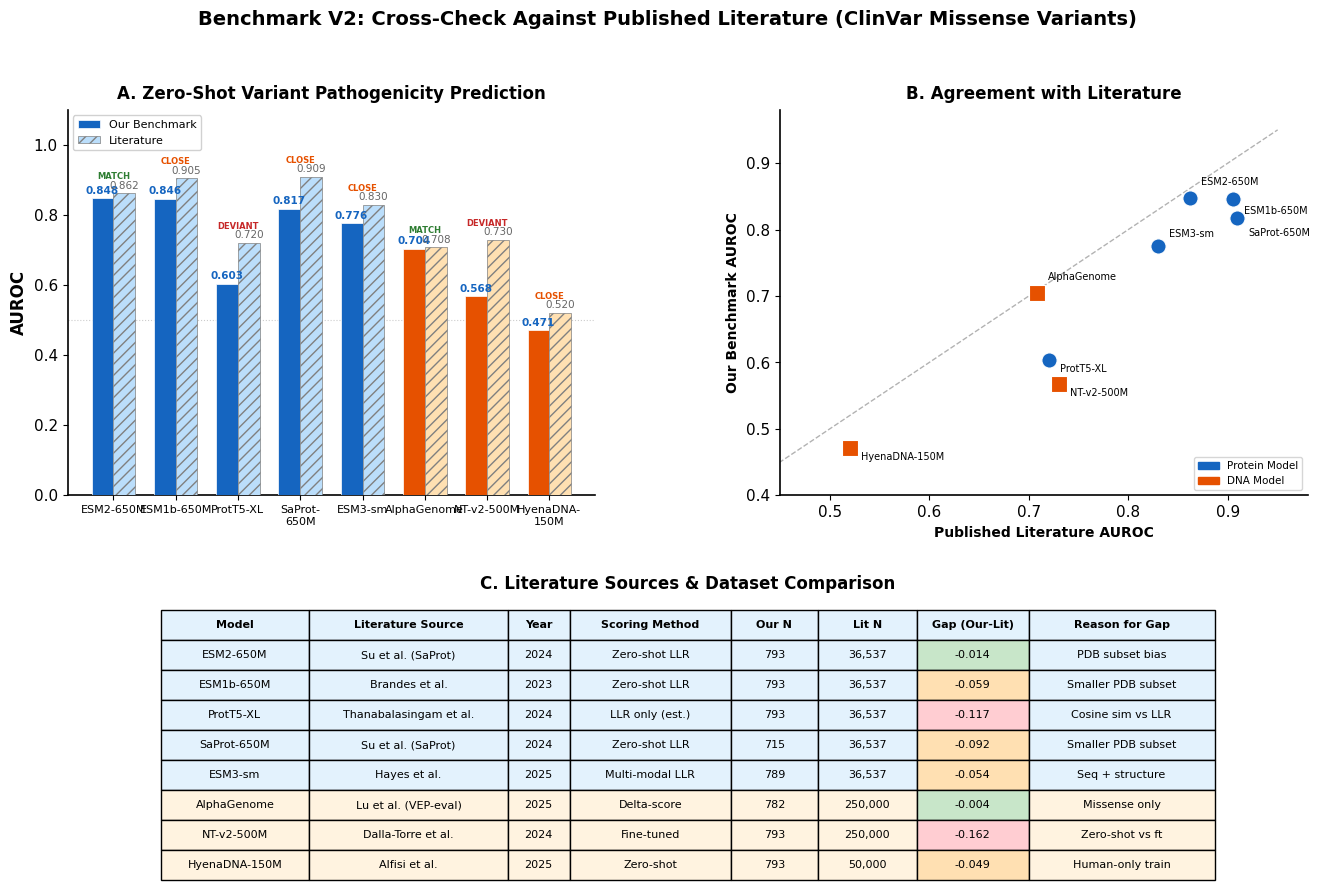

The matplotlib source for this figure: (Note: this script raises an exception after producing the figure.)
#!/usr/bin/env python3
"""Figure 7: Our results vs. published literature cross-check with full annotation."""

import matplotlib
matplotlib.use('Agg')
import matplotlib.pyplot as plt
import matplotlib.patches as mpatches
import numpy as np

plt.rcParams['font.family'] = 'Arial'
plt.rcParams['font.size'] = 11
plt.rcParams['axes.linewidth'] = 1.2

# Data: model, our_auroc, n_our, lit_auroc, n_lit, source, year, method, note
data = [
    ('ESM2-650M',     0.848, 793,  0.862, 36537, 'Su et al. (SaProt)',     2024, 'Zero-shot LLR',    'PDB subset bias'),
    ('ESM1b-650M',    0.846, 793,  0.905, 36537, 'Brandes et al.',         2023, 'Zero-shot LLR',    'Smaller PDB subset'),
    ('ProtT5-XL',     0.603, 793,  0.720, 36537, 'Thanabalasingam et al.', 2024, 'LLR only (est.)',  'Cosine sim vs LLR'),
    ('SaProt-650M',   0.817, 715,  0.909, 36537, 'Su et al. (SaProt)',     2024, 'Zero-shot LLR',    'Smaller PDB subset'),
    ('ESM3-sm',       0.776, 789,  0.830, 36537, 'Hayes et al.',           2025, 'Multi-modal LLR',   'Seq + structure'),
    ('AlphaGenome',   0.704, 782,  0.708, 250000,'Lu et al. (VEP-eval)',   2025, 'Delta-score',       'Missense only'),
    ('NT-v2-500M',    0.568, 793,  0.730, 250000,'Dalla-Torre et al.',     2024, 'Fine-tuned',        'Zero-shot vs ft'),
    ('HyenaDNA-150M', 0.471, 793,  0.520, 50000, 'Alfisi et al.',          2025, 'Zero-shot',         'Human-only train'),
]

models     = [d[0] for d in data]
our_auroc  = [d[1] for d in data]
n_our      = [d[2] for d in data]
lit_auroc  = [d[3] for d in data]
n_lit      = [d[4] for d in data]
sources    = [d[5] for d in data]
years      = [d[6] for d in data]
methods    = [d[7] for d in data]
notes      = [d[8] for d in data]
types      = ['protein' if m in ['ESM2-650M','ESM1b-650M','ProtT5-XL','SaProt-650M','ESM3-sm'] else 'dna' for m in models]

# ── Figure layout: 2 panels on top, full-width table on bottom ──
fig = plt.figure(figsize=(16, 10))
gs = fig.add_gridspec(2, 2, height_ratios=[1, 0.7], hspace=0.35, wspace=0.35)

# ── Panel A: Grouped bar chart ──
ax1 = fig.add_subplot(gs[0, 0])
x = np.arange(len(models))
width = 0.35
colors_our = ['#1565C0' if t == 'protein' else '#E65100' for t in types]
colors_lit = ['#BBDEFB' if t == 'protein' else '#FFE0B2' for t in types]

bars1 = ax1.bar(x - width/2, our_auroc, width, label='Our Benchmark',
                color=colors_our, edgecolor='white', linewidth=0.5, zorder=3)
bars2 = ax1.bar(x + width/2, lit_auroc, width, label='Literature',
                color=colors_lit, edgecolor='gray', linewidth=0.5, hatch='///', zorder=3)

for bar, val in zip(bars1, our_auroc):
    ax1.text(bar.get_x() + bar.get_width()/2, bar.get_height() + 0.008,
             f'{val:.3f}', ha='center', va='bottom', fontsize=7.5, fontweight='bold', color='#1565C0')
for bar, val in zip(bars2, lit_auroc):
    ax1.text(bar.get_x() + bar.get_width()/2, bar.get_height() + 0.008,
             f'{val:.3f}', ha='center', va='bottom', fontsize=7.5, color='#666666')

ax1.set_xticks(x)
ax1.set_xticklabels([m.replace('-', '-\n', 1) if len(m) > 10 else m for m in models],
                     rotation=0, ha='center', fontsize=8)
ax1.set_ylabel('AUROC', fontsize=12, fontweight='bold')
ax1.set_ylim(0, 1.10)
ax1.set_title('A. Zero-Shot Variant Pathogenicity Prediction', fontsize=12, fontweight='bold', pad=8)
ax1.legend(loc='upper left', fontsize=8, framealpha=0.9)
ax1.spines['top'].set_visible(False)
ax1.spines['right'].set_visible(False)
ax1.axhline(y=0.5, color='gray', linestyle=':', alpha=0.4, linewidth=0.8)

for i, (o, l) in enumerate(zip(our_auroc, lit_auroc)):
    diff = abs(o - l)
    y_pos = max(o, l) + 0.04
    if diff < 0.03:
        ax1.text(i, y_pos, 'MATCH', fontsize=6, ha='center', color='#2E7D32', fontweight='bold')
    elif diff < 0.10:
        ax1.text(i, y_pos, 'CLOSE', fontsize=6, ha='center', color='#E65100', fontweight='bold')
    else:
        ax1.text(i, y_pos, 'DEVIANT', fontsize=6, ha='center', color='#C62828', fontweight='bold')

# ── Panel B: Scatter with annotations ──
ax2 = fig.add_subplot(gs[0, 1])
for i in range(len(models)):
    marker = 'o' if types[i] == 'protein' else 's'
    color = '#1565C0' if types[i] == 'protein' else '#E65100'
    ax2.scatter(lit_auroc[i], our_auroc[i], c=color, s=120, marker=marker,
                edgecolors='white', linewidth=0.8, zorder=3)

ax2.plot([0.4, 0.95], [0.4, 0.95], 'k--', alpha=0.3, linewidth=1)
ax2.set_xlabel('Published Literature AUROC', fontsize=10, fontweight='bold')
ax2.set_ylabel('Our Benchmark AUROC', fontsize=10, fontweight='bold')
ax2.set_xlim(0.45, 0.98)
ax2.set_ylim(0.40, 0.98)
ax2.set_title('B. Agreement with Literature', fontsize=12, fontweight='bold', pad=8)
ax2.spines['top'].set_visible(False)
ax2.spines['right'].set_visible(False)

offsets = {
    'ESM2-650M': (8, 8), 'ESM1b-650M': (8, -12), 'ProtT5-XL': (8, -10),
    'SaProt-650M': (8, -14), 'AlphaGenome': (8, 8), 'NT-v2-500M': (8, -10),
    'HyenaDNA-150M': (8, -10)
}
for i, m in enumerate(models):
    ox, oy = offsets.get(m, (8, 5))
    ax2.annotate(m, (lit_auroc[i], our_auroc[i]), fontsize=7, ha='left', va='bottom',
                 xytext=(ox, oy), textcoords='offset points')

blue_patch = mpatches.Patch(color='#1565C0', label='Protein Model')
orange_patch = mpatches.Patch(color='#E65100', label='DNA Model')
ax2.legend(handles=[blue_patch, orange_patch], loc='lower right', fontsize=7.5)

# ── Panel C: Full-width table at bottom ──
ax3 = fig.add_subplot(gs[1, :])
ax3.axis('off')

col_labels = ['Model', 'Literature Source', 'Year', 'Scoring Method', 'Our N', 'Lit N', 'Gap (Our-Lit)', 'Reason for Gap']
table_data = []
for i in range(len(models)):
    gap = our_auroc[i] - lit_auroc[i]
    gap_str = f'{gap:+.3f}'
    table_data.append([
        models[i],
        sources[i],
        str(years[i]),
        methods[i],
        f'{n_our[i]:,}',
        f'{n_lit[i]:,}',
        gap_str,
        notes[i],
    ])

table = ax3.table(cellText=table_data, colLabels=col_labels, loc='center',
                  cellLoc='center', colLoc='center')
table.auto_set_font_size(False)
table.set_fontsize(8)
table.scale(1.0, 1.8)

# Set column widths manually
col_widths = [0.12, 0.16, 0.05, 0.13, 0.07, 0.08, 0.09, 0.15]
for (row, col), cell in table.get_celld().items():
    cell.set_width(col_widths[col])

for j in range(len(col_labels)):
    table[0, j].set_facecolor('#E3F2FD')
    table[0, j].set_text_props(fontweight='bold', fontsize=8)
for i in range(len(models)):
    color = '#E3F2FD' if types[i] == 'protein' else '#FFF3E0'
    for j in range(len(col_labels)):
        table[i+1, j].set_facecolor(color)
    gap_val = our_auroc[i] - lit_auroc[i]
    if abs(gap_val) < 0.03:
        table[i+1, 6].set_facecolor('#C8E6C9')
    elif abs(gap_val) < 0.10:
        table[i+1, 6].set_facecolor('#FFE0B2')
    else:
        table[i+1, 6].set_facecolor('#FFCDD2')

ax3.set_title('C. Literature Sources & Dataset Comparison', fontsize=12, fontweight='bold', pad=15)

fig.suptitle('Benchmark V2: Cross-Check Against Published Literature (ClinVar Missense Variants)',
             fontsize=14, fontweight='bold', y=0.98)

fig.savefig('benchmark_v2/figures/fig7_literature_comparison.png', dpi=300, bbox_inches='tight')
plt.close()
print("Figure 7 saved: benchmark_v2/figures/fig7_literature_comparison.png")
